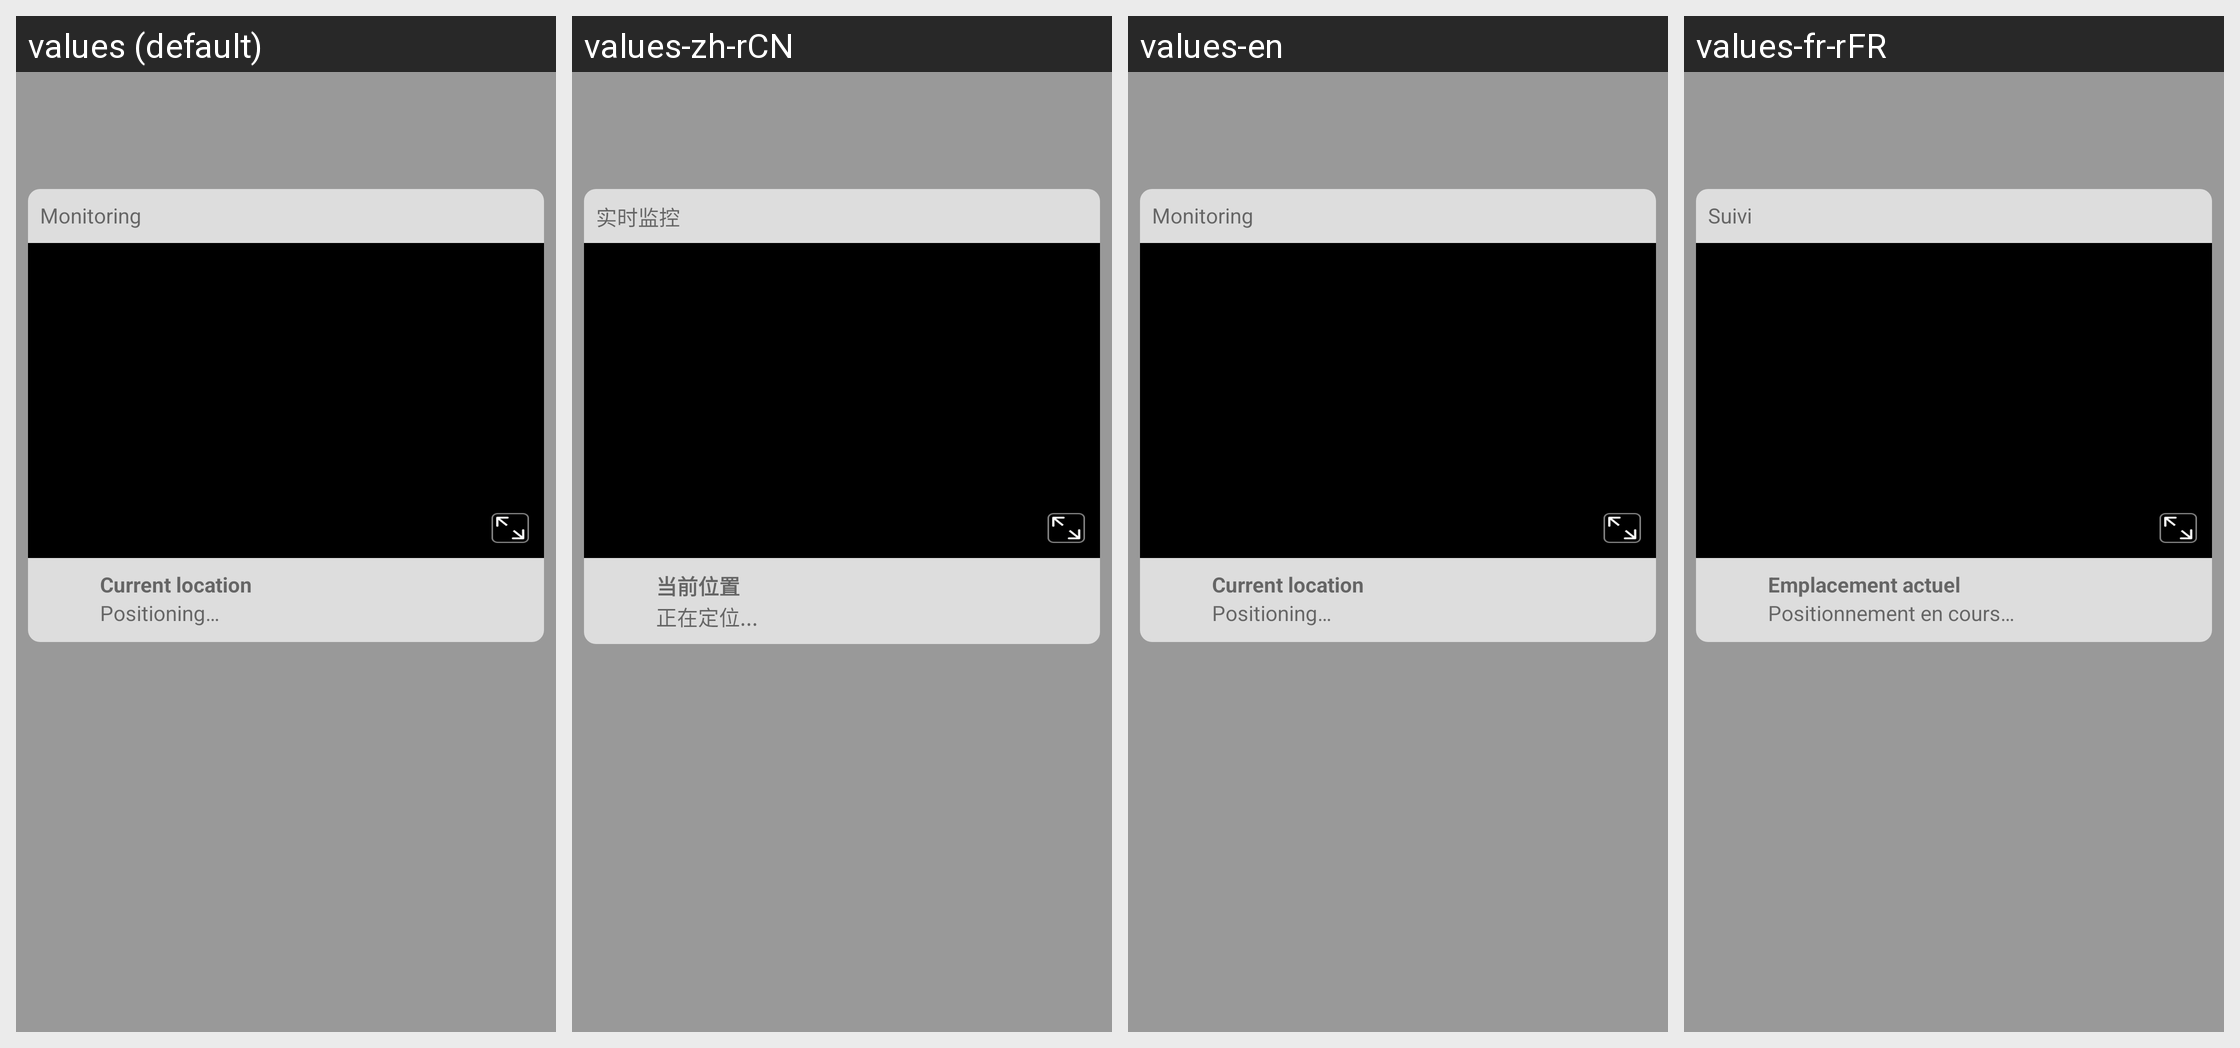

Strings drawn on this Android screen and how each of the app's shown locales translates them:
Android screen res/layout/activity_goluk_live.xml rendered under 4 locales, left to right: values (default), values-zh-rCN, values-en, values-fr-rFR. Device: Nexus 5 (rendered at 1080×1920; each locale shown at half size, 540×960, under a caption strip naming it); theme TranslucentTheme.
Other locales in the repository, not shown: values-de-rDE, values-it-rIT, values-ru-rRU, values-zh-rHK, values-zh-rTW.
Strings drawn on this screen, with the default value and each locale's value (text and hints the layout hard-codes, and strings that could not be matched under every locale, appear in the picture but are not listed):

live
  values: Monitoring
  values-zh-rCN: 实时监控
  values-en: Monitoring
  values-fr-rFR: Suivi

position
  values: Current location
  values-zh-rCN: 当前位置
  values-en: Current location
  values-fr-rFR: Emplacement actuel

get_pos
  values: Positioning…
  values-zh-rCN: 正在定位...
  values-en: Positioning…
  values-fr-rFR: Positionnement en cours…
